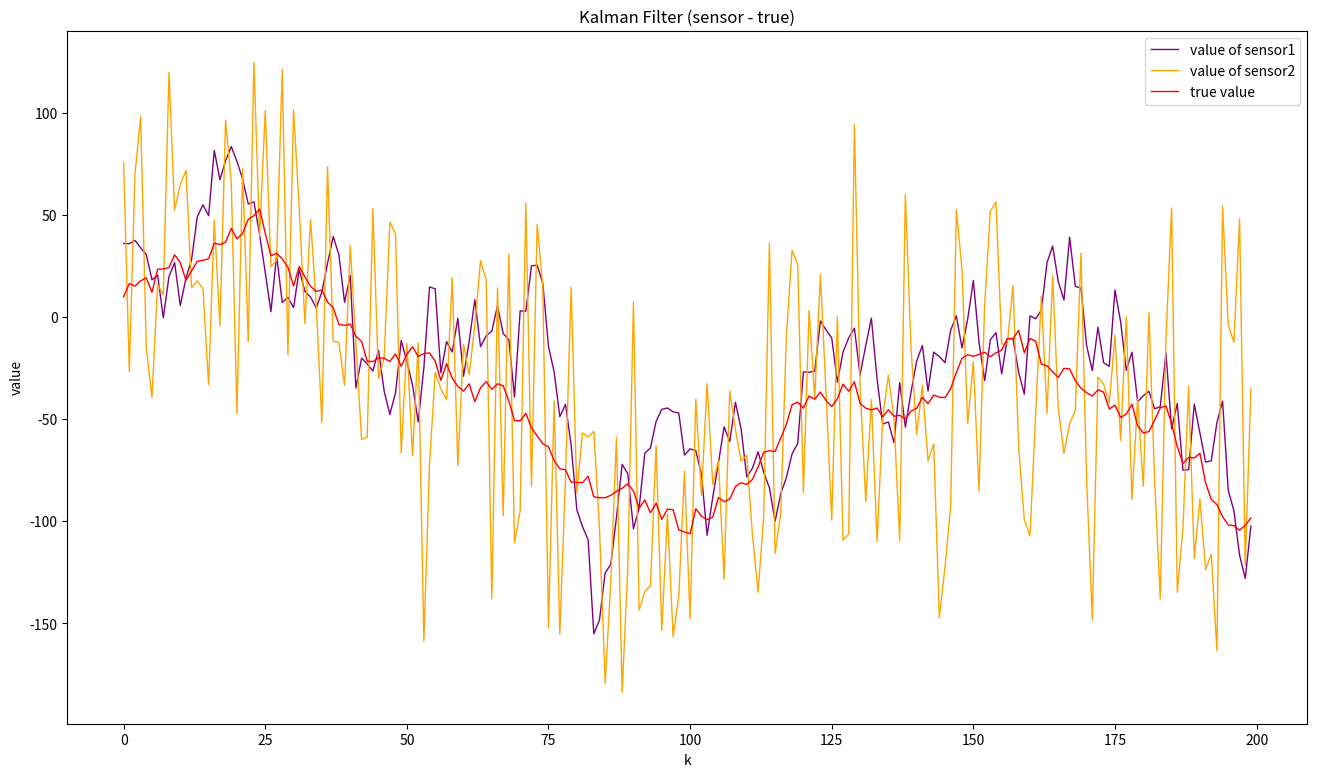
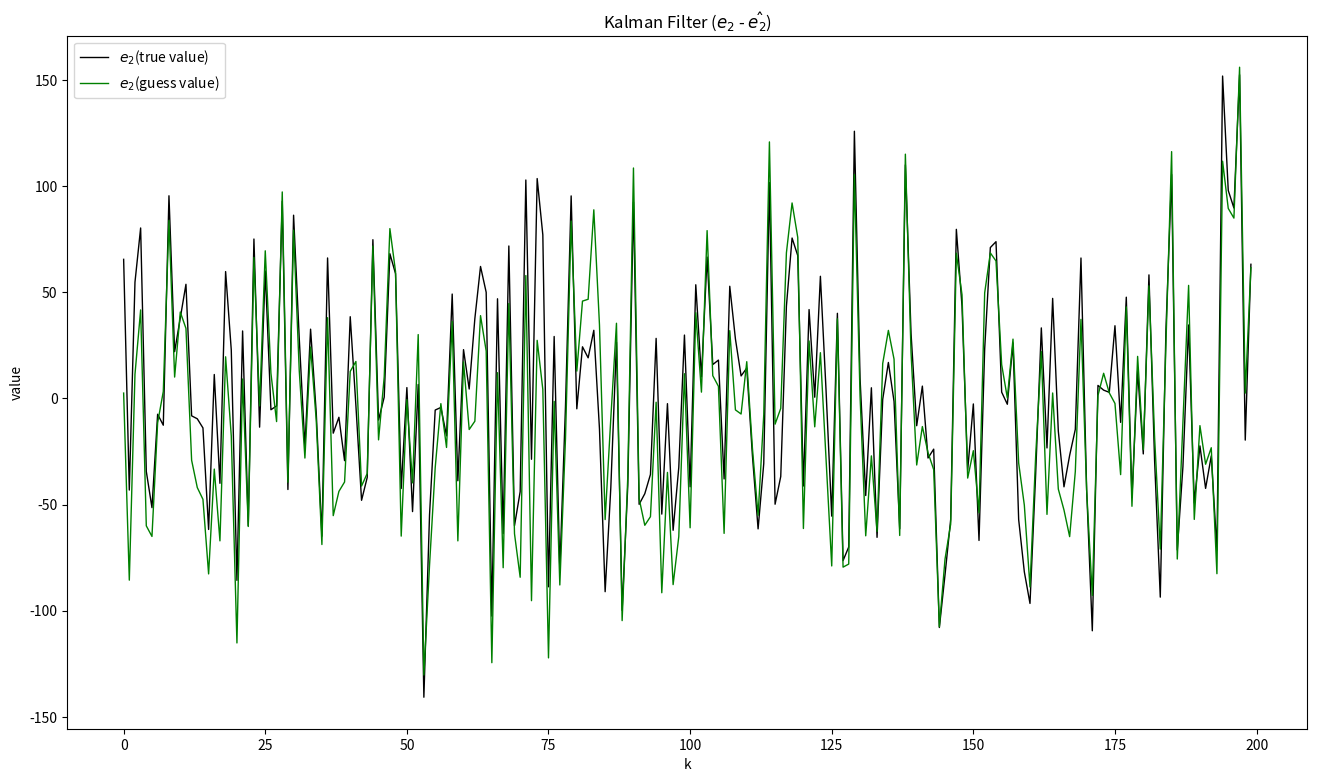
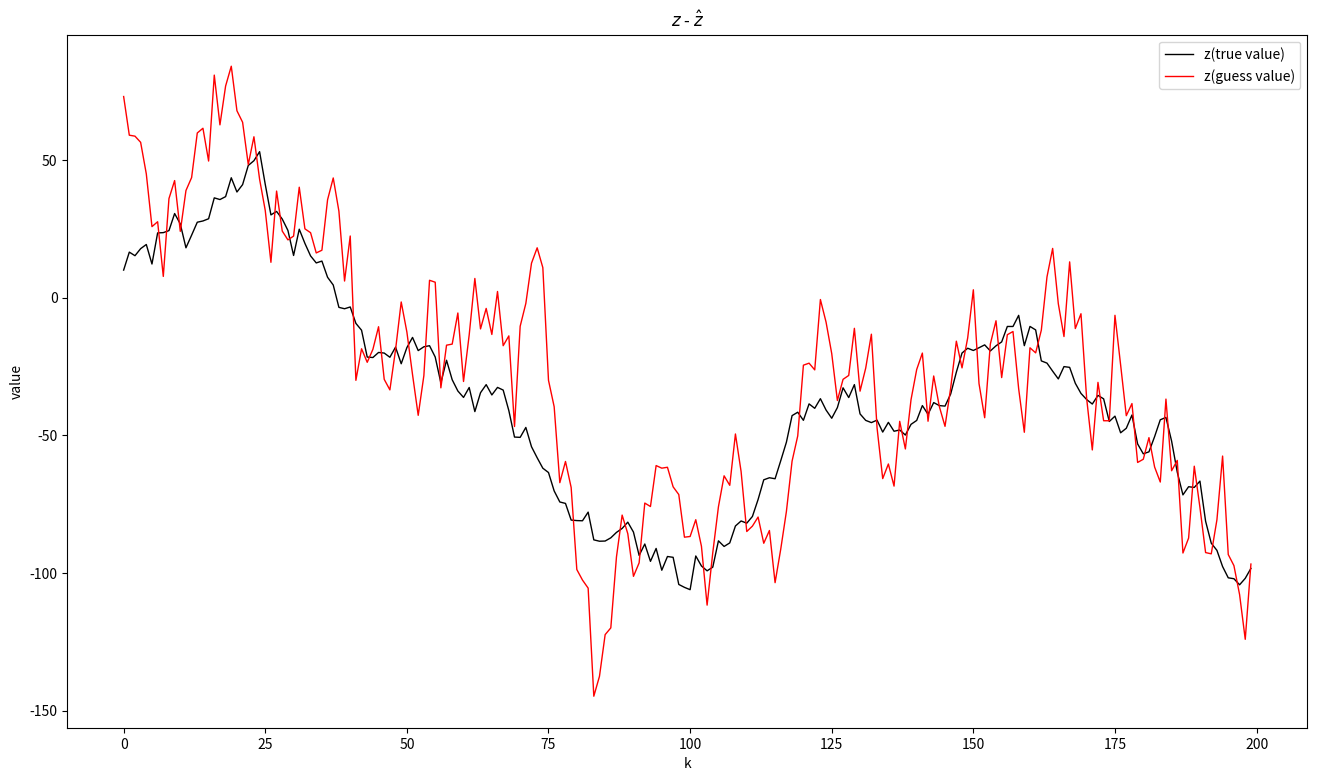

These figures' Python source, in order:
# -*- coding: utf-8 -*-
# python3.5
# complementary filter in Kalman Filter

import numpy as np
import matplotlib.pyplot as plt
import math

# parameter
n = 200

sigma_v1 = 60
sigma_v2 = 60
a = 0.75
mu0 = 0
beta0 = 20
e2_0 = 0
z_0 = 10

x_0 = np.matrix([[mu0], [beta0], [e2_0]])
A = np.matrix([[a, 0, 0], [0, 1, 0], [0, 0, 0]])
B = np.matrix([[1-a, 0], [0, 0], [0, 1]])
cT = np.matrix([[1, 1, -1]]).transpose()

p = 0


def z_next(n, z0):
    z_list = [z0]
    z = z0
    for i in range(1,n):
        z = z + 2*math.cos(0.05*i) + np.random.normal(0, 5)
        z_list.append(z)
    return z_list


def y1(z_list, mu0, a, sigma_v1, beta):
    y1_list = []
    mu_list = []
    mu = mu0
    for z in z_list:
        mu = a*mu + (1-a)*np.random.normal(0, sigma_v1)
        y1 = z + mu + beta
        y1_list.append(y1)
        mu_list.append(mu)
    return np.array(y1_list), np.array(mu_list)


def y2(z_list, sigma_v2):
    y2_list = []
    e2_list = []
    for z in z_list:
        e2 = np.random.normal(0, sigma_v2)
        y2 = z + e2
        y2_list.append(y2)
        e2_list.append(e2)
    return np.array(y2_list), np.array(e2_list)

# Kalman Filter
class KalmanFilter(object):
    def __init__(self, A, B, Q, cT, R):
        self.A = A
        self.B = B
        self.Q = Q
        self.cT = cT
        self.R = R

    def guess(self, y_list, x0, p0):
        x_guess = x0
        p_k = p0
        x_guess_list = []
        for y_k in y_list:
            x_guess_pri = self.A * x_guess
            p_pri = self.A * p_k + self.A.transpose() + self.B * self.Q * self.B.transpose()
            g = (p_pri * self.cT) * ((self.cT.transpose() * p_pri * self.cT + self.R)**-1)
            x_guess = x_guess_pri + g * (y_k - self.cT.transpose() * x_guess_pri)
            p_k = (np.identity(len(x0)) - g * self.cT.transpose()) * p_pri
            x_guess_list.append(x_guess)
        return x_guess_list

#########################################
# create dataset
z_list = z_next(n=n, z0=z_0)
y1_list, mu_list = y1(z_list=z_list, mu0=mu0, a=a, sigma_v1=sigma_v1, beta=beta0)
y2_list, e2_list = y2(z_list=z_list, sigma_v2=sigma_v2)

y_list = y1_list - y2_list

# Run Kalman Filter
Q = np.diag([60, 60])
R = 0.0001
x00 = np.matrix([[10], [30], [20]])
p00 = np.matrix([[1000, 0, 0], [0, 1000, 0], [0, 0, 1000]])

kf = KalmanFilter(A, B, Q, cT, R)
x_guess_list = kf.guess(y_list, x00, p00)

mu_list_guess = [mu.tolist()[0][0] for mu in x_guess_list]
e2_list_guess = [mu.tolist()[2][0] for mu in x_guess_list]

z_list_guess = y2_list - np.array(e2_list_guess)


###########################################
# plot
# y1 - y2 - true
plt.figure(1, figsize=(16, 9))
plt.plot(range(n), y1_list, label="value of sensor1", color="purple", linewidth=1)
plt.plot(range(n), y2_list, label="value of sensor2", color="orange", linewidth=1)
plt.plot(range(n), z_list, label="true value ", color="red", linewidth=1)
plt.xlabel("k")
plt.ylabel("value")
plt.title("Kalman Filter (sensor - true)")
plt.legend()

# e2 - e2_hat
plt.figure(2, figsize=(16, 9))
plt.plot(range(n), e2_list, label="$e_2$(true value)", color="black", linewidth=1)
plt.plot(range(n), e2_list_guess, label="$e_2$(guess value)", color="green", linewidth=1)
plt.xlabel("k")
plt.ylabel("value")
plt.title("Kalman Filter ($e_2$ - $\hat{e_2}$)")
plt.legend()

plt.figure(3, figsize=(16, 9))
plt.plot(range(n), z_list, label="z(true value)", color="black", linewidth=1)
plt.plot(range(n), z_list_guess, label="z(guess value)", color="red", linewidth=1)
plt.xlabel("k")
plt.ylabel("value")
plt.title("$z$ - $\hat{z}$")
plt.legend()

plt.show()
